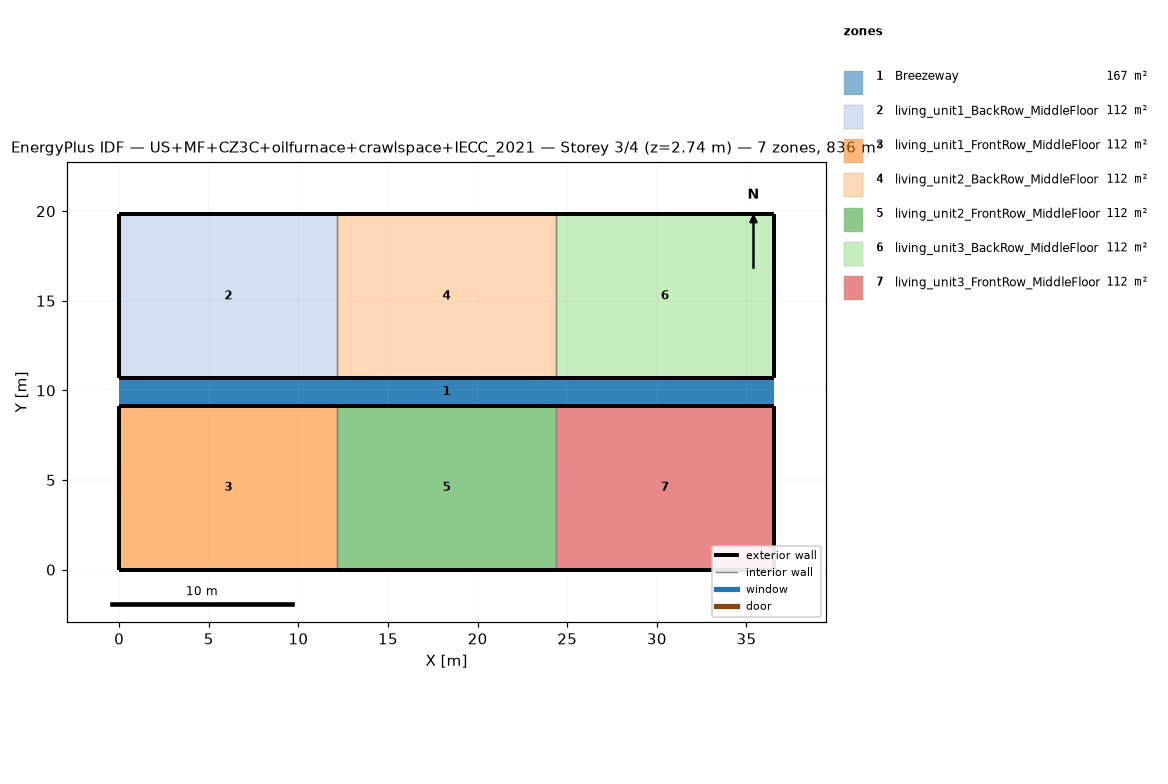
=== STOREY PLAN SPEC (per zone: floor XY polygon, exterior-wall plan segments, windows/doors) ===
zone 1: Breezeway  (167.0 m²)
  floor: (36.54, 9.16) (0.00, 9.16) (0.00, 10.68) (36.54, 10.68)
  floor: (36.54, 9.16) (0.00, 9.16) (0.00, 10.68) (36.54, 10.68)
  floor: (36.54, 9.16) (0.00, 9.16) (0.00, 10.68) (36.54, 10.68)
zone 2: living_unit1_BackRow_MiddleFloor  (111.5 m²)
  floor: (12.18, 10.68) (0.00, 10.68) (0.00, 19.84) (12.18, 19.84)
  exterior wall: (0.00, 10.68) – (12.18, 10.68)  [12.2 m]
  exterior wall: (12.18, 19.84) – (0.00, 19.84)  [12.2 m]
  exterior wall: (0.00, 19.84) – (0.00, 10.68)  [9.2 m]
  interior walls: 1
zone 3: living_unit1_FrontRow_MiddleFloor  (111.5 m²)
  floor: (12.18, 0.00) (0.00, 0.00) (0.00, 9.16) (12.18, 9.16)
  exterior wall: (0.00, 0.00) – (12.18, 0.00)  [12.2 m]
  exterior wall: (12.18, 9.16) – (0.00, 9.16)  [12.2 m]
  exterior wall: (0.00, 9.16) – (0.00, 0.00)  [9.2 m]
  interior walls: 1
zone 4: living_unit2_BackRow_MiddleFloor  (111.5 m²)
  floor: (24.36, 10.68) (12.18, 10.68) (12.18, 19.84) (24.36, 19.84)
  exterior wall: (12.18, 10.68) – (24.36, 10.68)  [12.2 m]
  exterior wall: (24.36, 19.84) – (12.18, 19.84)  [12.2 m]
  interior walls: 2
zone 5: living_unit2_FrontRow_MiddleFloor  (111.5 m²)
  floor: (24.36, 0.00) (12.18, 0.00) (12.18, 9.16) (24.36, 9.16)
  exterior wall: (12.18, 0.00) – (24.36, 0.00)  [12.2 m]
  exterior wall: (24.36, 9.16) – (12.18, 9.16)  [12.2 m]
  interior walls: 2
zone 6: living_unit3_BackRow_MiddleFloor  (111.5 m²)
  floor: (36.54, 10.68) (24.36, 10.68) (24.36, 19.84) (36.54, 19.84)
  exterior wall: (24.36, 10.68) – (36.54, 10.68)  [12.2 m]
  exterior wall: (36.54, 10.68) – (36.54, 19.84)  [9.2 m]
  exterior wall: (36.54, 19.84) – (24.36, 19.84)  [12.2 m]
  interior walls: 1
zone 7: living_unit3_FrontRow_MiddleFloor  (111.5 m²)
  floor: (36.54, 0.00) (24.36, 0.00) (24.36, 9.16) (36.54, 9.16)
  exterior wall: (24.36, 0.00) – (36.54, 0.00)  [12.2 m]
  exterior wall: (36.54, 0.00) – (36.54, 9.16)  [9.2 m]
  exterior wall: (36.54, 9.16) – (24.36, 9.16)  [12.2 m]
  interior walls: 1

=== DERIVED (storey summary) ===
Building: US+MF+CZ3C+oilfurnace+crawlspace+IECC_2021
Storey: 3 of 4  (floor level z = 2.74 m)
Storey gross floor area: 836.2 m²
Zones on this storey: 7
  - Breezeway: floor 167.0 m²
  - living_unit1_BackRow_MiddleFloor: floor 111.5 m²; exterior wall 33.5 m (86.9 m²); WWR 0.0%
  - living_unit1_FrontRow_MiddleFloor: floor 111.5 m²; exterior wall 33.5 m (86.9 m²); WWR 0.0%
  - living_unit2_BackRow_MiddleFloor: floor 111.5 m²; exterior wall 24.4 m (63.1 m²); WWR 0.0%
  - living_unit2_FrontRow_MiddleFloor: floor 111.5 m²; exterior wall 24.4 m (63.1 m²); WWR 0.0%
  - living_unit3_BackRow_MiddleFloor: floor 111.5 m²; exterior wall 33.5 m (86.9 m²); WWR 0.0%
  - living_unit3_FrontRow_MiddleFloor: floor 111.5 m²; exterior wall 33.5 m (86.9 m²); WWR 0.0%
Zone adjacency (shared interzone walls):
  - living_unit1_BackRow_MiddleFloor ↔ living_unit2_BackRow_MiddleFloor
  - living_unit1_FrontRow_MiddleFloor ↔ living_unit2_FrontRow_MiddleFloor
  - living_unit2_BackRow_MiddleFloor ↔ living_unit3_BackRow_MiddleFloor
  - living_unit2_FrontRow_MiddleFloor ↔ living_unit3_FrontRow_MiddleFloor